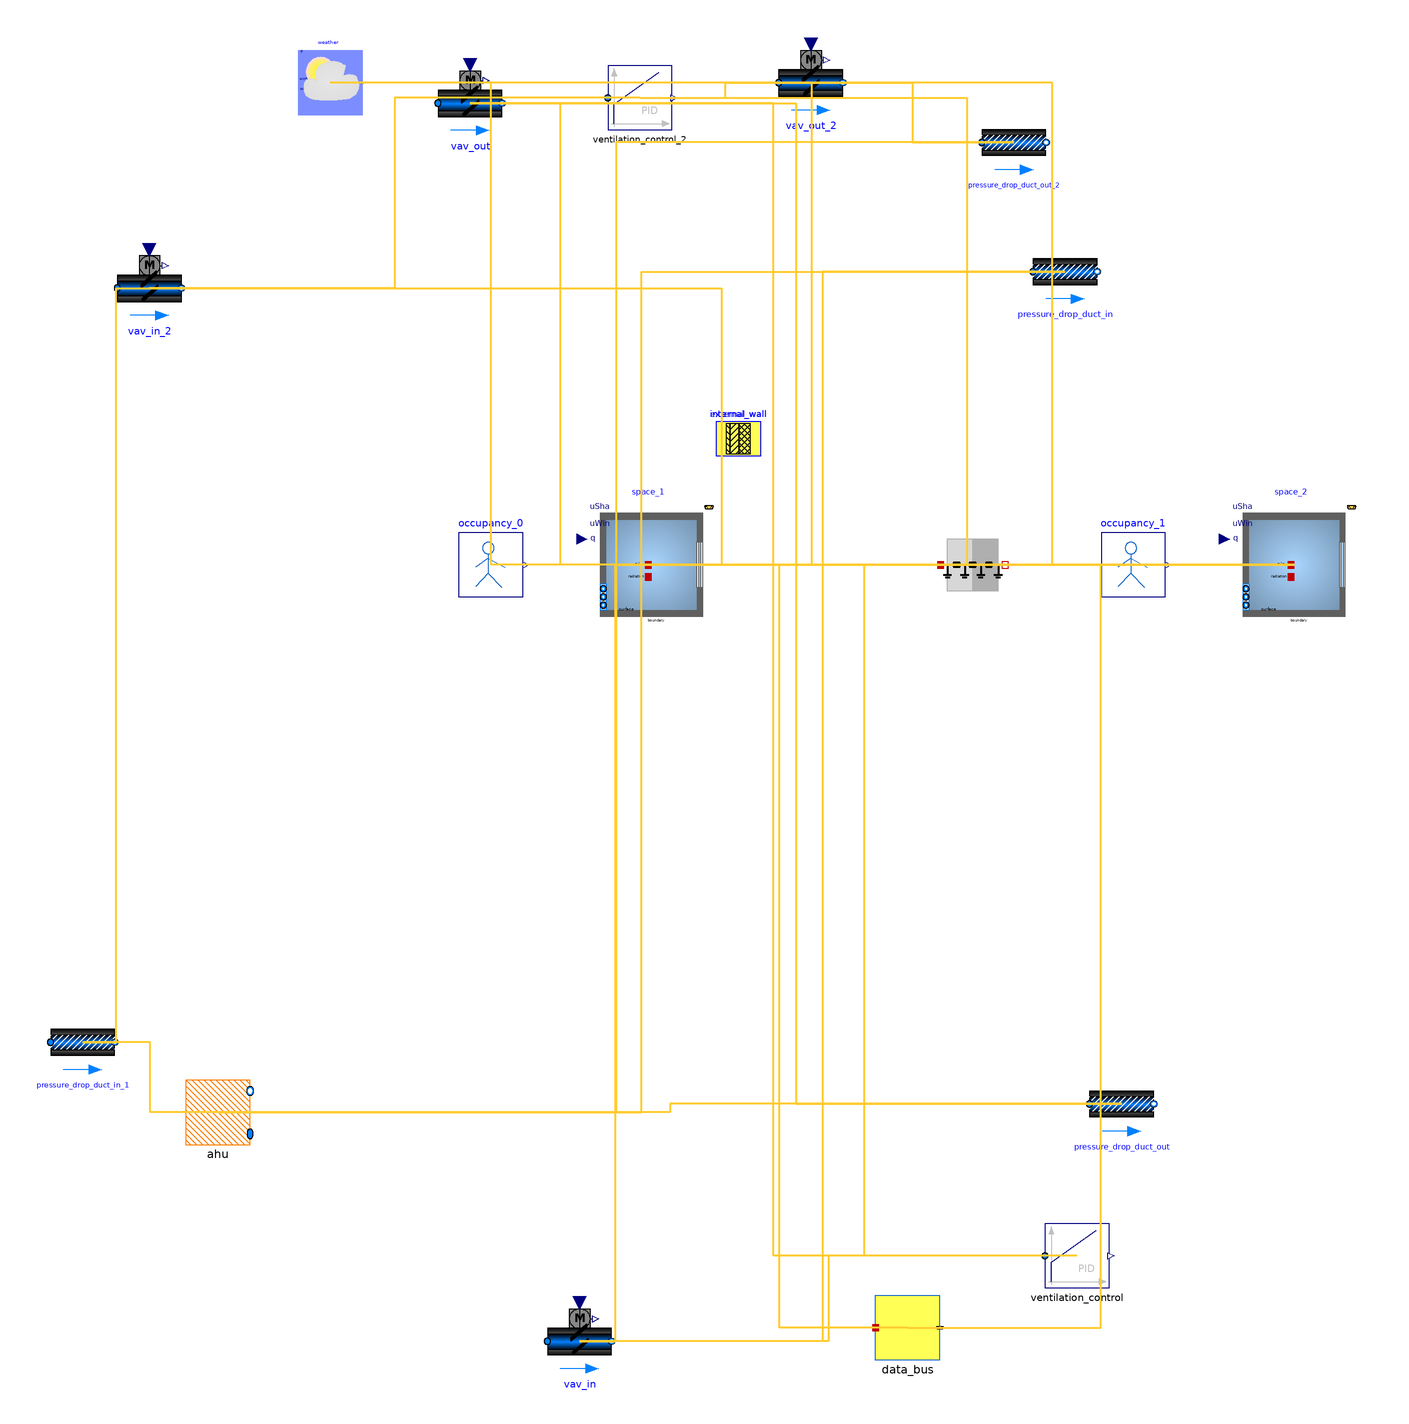

The component connection diagram of the Modelica model below, drawn from its own Placement and Line annotations.

model building
            parameter Buildings.HeatTransfer.Data.GlazingSystems.Generic double_glazing(
    final glass={
        Buildings.HeatTransfer.Data.Glasses.Generic(
        x=0.003,
        k=1.0,
        tauSol={ 0.646 },
        rhoSol_a={ 0.062 },
        rhoSol_b={ 0.063 },
        tauIR=0.0,
        absIR_a=0.84,
        absIR_b=0.84)
        ,
        Buildings.HeatTransfer.Data.Glasses.Generic(
        x=0.003,
        k=1.0,
        tauSol={ 0.646 },
        rhoSol_a={ 0.062 },
        rhoSol_b={ 0.063 },
        tauIR=0.0,
        absIR_a=0.84,
        absIR_b=0.84)

    },
    final gas={
            Buildings.HeatTransfer.Data.Gases.Air(x=0.0127)

    },
    UFra=1.4)
    annotation (
    defaultComponentPrefixes="parameter",
    defaultComponentName="datGlaSys");
    parameter Buildings.HeatTransfer.Data.OpaqueConstructions.Generic
        internal_wall(
    final nLay=1,
    absIR_a=0.9,
    absIR_b=0.9,
    absSol_a=0.6,
    absSol_b=0.6,
    material={Buildings.HeatTransfer.Data.Solids.Generic(
        x=0.2,
        k=0.89,
        c=790.0,
        d=1920.0)    },
    roughness_a=Buildings.HeatTransfer.Types.SurfaceRoughness.Rough)
    annotation (Placement(transformation(extent={{20,84},{34,98}})));    parameter Buildings.HeatTransfer.Data.OpaqueConstructions.Generic
        external_wall(
    final nLay=3,
    absIR_a=0.9,
    absIR_b=0.9,
    absSol_a=0.6,
    absSol_b=0.6,
    material={Buildings.HeatTransfer.Data.Solids.Generic(
        x=0.2,
        k=1.4,
        c=840.0,
        d=2240.0),Buildings.HeatTransfer.Data.Solids.Generic(
        x=0.02,
        k=0.03,
        c=1200.0,
        d=40.0),Buildings.HeatTransfer.Data.Solids.Generic(
        x=0.1,
        k=0.12,
        c=1210.0,
        d=540.0)    },
    roughness_a=Buildings.HeatTransfer.Types.SurfaceRoughness.Rough)
    annotation (Placement(transformation(extent={{20,84},{34,98}})));


package Medium = Buildings.Media.Air(extraPropertiesNames={"CO2"}) "Medium model";
    package MediumW = Buildings.Media.Water "Medium model";

    Buildings.ThermalZones.Detailed.MixedAir space_1(
    redeclare package Medium = Medium,
    AFlo=50,
    hRoo=2,nPorts = 3,                nConExt=2,
                datConExt(
                layers={ external_wall, external_wall },
    A={ 10.0, 10.0 },
    til={Buildings.Types.Tilt.Wall,Buildings.Types.Tilt.Wall},
                azi={ 135.0, 45.0 }),
                nSurBou=1,
                surBou(
                A={ 10.0 },
                til={Buildings.Types.Tilt.Wall}),
                nConBou=1,
                datConBou(
                layers={ external_wall },
    A={ 10.0 },
    til={Buildings.Types.Tilt.Floor},
                azi={ 90.0 }),
                nConExtWin=1,
                datConExtWin(
                layers={ external_wall },
    A={ 10.0 },
    til={Buildings.Types.Tilt.Wall},
                glaSys={ double_glazing },
                wWin={ 1.0 },
                hWin={ 1.0 }),
    nConPar=0,
    energyDynamics=Modelica.Fluid.Types.Dynamics.FixedInitial)
    annotation (Placement(transformation(origin=
    { 0, 50 },extent={{-20,-20},{20,20}}
)));




        many_spaces_simple_ventilation.Common.Occupancy.SimpleOccupancy occupancy_0 annotation (
    Placement(transformation(origin = { -50, 50 },
    extent = {{-10, -10}, {10, 10}}
)));
      Buildings.Fluid.Actuators.Dampers.Exponential
    vav_in(
    redeclare package Medium = Medium,
    m_flow_nominal=1,
    dpDamper_nominal=20,
    allowFlowReversal=false,
    dpFixed_nominal=130) "VAV box for room" annotation (
    Placement(transformation(origin = { -22.428104445385816, -191.6044981376234 },
    extent = {{-10, -10}, {10, 10}}
)));
      Buildings.Fluid.Actuators.Dampers.Exponential
    vav_out(
    redeclare package Medium = Medium,
    m_flow_nominal=1,
    dpDamper_nominal=20,
    allowFlowReversal=false,
    dpFixed_nominal=130) "VAV box for room" annotation (
    Placement(transformation(origin = { -56.4994436588443, 193.63399732694575 },
    extent = {{-10, -10}, {10, 10}}
)));
      Buildings.Fluid.FixedResistances.PressureDrop
    pressure_drop_duct_out(
    m_flow_nominal=1,
    redeclare package Medium = Medium,
    dp_nominal=40) "Pressure drop for return duct" annotation (
    Placement(transformation(origin = { 146.32477694253478, -117.75983698398187 },
    extent = {{-10, -10}, {10, 10}}
)));
      Buildings.Fluid.FixedResistances.PressureDrop
    pressure_drop_duct_in(
    m_flow_nominal=1,
    redeclare package Medium = Medium,
    dp_nominal=40) "Pressure drop for return duct" annotation (
    Placement(transformation(origin = { 128.70951147950794, 141.20276029274825 },
    extent = {{-10, -10}, {10, 10}}
)));
        many_spaces_simple_ventilation.Common.Controls.SpaceControls.PIDSubstance
    ventilation_control(redeclare package
      Medium = Medium, yMax = 0.9, yMin = 0.1, setPoint = 400) annotation (
    Placement(transformation(origin = { 132.46279116890318, -165.0077844196875 },
    extent = {{-10, -10}, {10, 10}}
)));
    Buildings.ThermalZones.Detailed.MixedAir space_2(
    redeclare package Medium = Medium,
    AFlo=50,
    hRoo=2,nPorts = 3,                nConExt=1,
                datConExt(
                layers={ external_wall },
    A={ 10.0 },
    til={Buildings.Types.Tilt.Wall},
                azi={ 45.0 }),
                nSurBou=1,
                surBou(
                A={ 10.0 },
                til={Buildings.Types.Tilt.Wall}),
                nConBou=1,
                datConBou(
                layers={ external_wall },
    A={ 10.0 },
    til={Buildings.Types.Tilt.Floor},
                azi={ 90.0 }),
                nConExtWin=1,
                datConExtWin(
                layers={ external_wall },
    A={ 10.0 },
    til={Buildings.Types.Tilt.Wall},
                glaSys={ double_glazing },
                wWin={ 1.0 },
                hWin={ 1.0 }),
    nConPar=0,
    energyDynamics=Modelica.Fluid.Types.Dynamics.FixedInitial)
    annotation (Placement(transformation(origin=
    { 200, 50 },extent={{-20,-20},{20,20}}
)));



        many_spaces_simple_ventilation.Common.Occupancy.SimpleOccupancy occupancy_1 annotation (
    Placement(transformation(origin = { 150, 50 },
    extent = {{-10, -10}, {10, 10}}
)));
      Buildings.Fluid.Actuators.Dampers.Exponential
    vav_in_2(
    redeclare package Medium = Medium,
    m_flow_nominal=1,
    dpDamper_nominal=20,
    allowFlowReversal=false,
    dpFixed_nominal=130) "VAV box for room" annotation (
    Placement(transformation(origin = { -156.31590557368656, 136.08343083687708 },
    extent = {{-10, -10}, {10, 10}}
)));
      Buildings.Fluid.Actuators.Dampers.Exponential
    vav_out_2(
    redeclare package Medium = Medium,
    m_flow_nominal=1,
    dpDamper_nominal=20,
    allowFlowReversal=false,
    dpFixed_nominal=130) "VAV box for room" annotation (
    Placement(transformation(origin = { 49.581110506415435, 200.0 },
    extent = {{-10, -10}, {10, 10}}
)));
      Buildings.Fluid.FixedResistances.PressureDrop
    pressure_drop_duct_out_2(
    m_flow_nominal=1,
    redeclare package Medium = Medium,
    dp_nominal=40) "Pressure drop for return duct" annotation (
    Placement(transformation(origin = { 112.81622975725756, 181.40255242579838 },
    extent = {{-10, -10}, {10, 10}}
)));
      Buildings.Fluid.FixedResistances.PressureDrop
    pressure_drop_duct_in_1(
    m_flow_nominal=1,
    redeclare package Medium = Medium,
    dp_nominal=40) "Pressure drop for return duct" annotation (
    Placement(transformation(origin = { -177.06091017997457, -98.55752250786536 },
    extent = {{-10, -10}, {10, 10}}
)));
        many_spaces_simple_ventilation.Common.Controls.SpaceControls.PIDSubstance
    ventilation_control_2(redeclare package
      Medium = Medium, yMax = 0.9, yMin = 0.1, setPoint = 400) annotation (
    Placement(transformation(origin = { -3.6152762684072624, 195.2881903963662 },
    extent = {{-10, -10}, {10, 10}}
)));
        Buildings.HeatTransfer.Conduction.MultiLayer internal_space_1_space_2(A =
            10, layers =
    internal_wall, stateAtSurface_a = true, stateAtSurface_b = true)
    "Partition wall between the two
    rooms" annotation(
    Placement(transformation(origin = { 100.0, 50 },
    extent = {{-10, -10}, {10, 10}}
)));
        Buildings.BoundaryConditions.WeatherData.ReaderTMY3
            weather(filNam =
    Modelica.Utilities.Files.loadResource("modelica://Buildings/Resources/weatherdata/USA_IL_Chicago-OHare.Intl.AP.725300_TMY3.mos"))
    annotation (
    Placement(transformation(origin = { -100, 200 },
    extent = {{-10, -10}, {10, 10}}
)));
    many_spaces_simple_ventilation.Common.Fluid.Ventilation.SimpleHVACBuildings
    ahu
    (redeclare package Medium = Medium)
    annotation (
    Placement(transformation(origin = { -134.94113606751907, -120.39566172838525 },
    extent = {{-10, -10}, {10, 10}}
)));
        many_spaces_simple_ventilation.Common.Controls.SpaceControls.DataServer
    data_bus annotation (
    Placement(transformation(origin = { 79.74528993483318, -187.39411354412073 },
    extent = {{-10, -10}, {10, 10}}
)));


equation    connect(space_1.qGai_flow,occupancy_0.y)
annotation (Line(
points={{ 0.0, 50.0 }    ,{ -25.0, 50.0 }    ,{ -25.0, 50.0 }    ,{ -50.0, 50.0 }    },
color={255,204,51},
thickness=0.5,
smooth=Smooth.None));    connect(space_1.ports[1],vav_out.port_a)
annotation (Line(
points={{ 0.0, 50.0 }    ,{ -28.24972182942215, 50.0 }    ,{ -28.24972182942215, 193.63399732694575 }    ,{ -56.4994436588443, 193.63399732694575 }    },
color={255,204,51},
thickness=0.5,
smooth=Smooth.None));    connect(space_1.surf_surBou[1],internal_space_1_space_2.port_a)
annotation (Line(
points={{ 0.0, 50.0 }    ,{ 50.0, 50.0 }    ,{ 50.0, 50.0 }    ,{ 100.0, 50.0 }    },
color={255,204,51},
thickness=0.5,
smooth=Smooth.None));    connect(space_1.weaBus,weather.weaBus)
annotation (Line(
points={{ 0.0, 50.0 }    ,{ -50.0, 50.0 }    ,{ -50.0, 200.0 }    ,{ -100.0, 200.0 }    },
color={255,204,51},
thickness=0.5,
smooth=Smooth.None));    connect(vav_in.port_b,space_1.ports[2])
annotation (Line(
points={{ -22.428104445385816, -191.6044981376234 }    ,{ -11.214052222692908, -191.6044981376234 }    ,{ -11.214052222692908, 50.0 }    ,{ 0.0, 50.0 }    },
color={255,204,51},
thickness=0.5,
smooth=Smooth.None));    connect(vav_out.port_b,pressure_drop_duct_out.port_a)
annotation (Line(
points={{ -56.4994436588443, 193.63399732694575 }    ,{ 44.912666641845234, 193.63399732694575 }    ,{ 44.91266664184525, -117.75983698398187 }    ,{ 146.32477694253478, -117.75983698398187 }    },
color={255,204,51},
thickness=0.5,
smooth=Smooth.None));    connect(pressure_drop_duct_out.port_b,ahu.port_a)
annotation (Line(
points={{ 146.32477694253478, -117.75983698398187 }    ,{ 5.691820437507857, -117.75983698398187 }    ,{ 5.691820437507857, -120.39566172838525 }    ,{ -134.94113606751907, -120.39566172838525 }    },
color={255,204,51},
thickness=0.5,
smooth=Smooth.None));    connect(pressure_drop_duct_in.port_b,vav_in.port_a)
annotation (Line(
points={{ 128.70951147950794, 141.20276029274825 }    ,{ 53.140703517061056, 141.20276029274825 }    ,{ 53.14070351706107, -191.6044981376234 }    ,{ -22.428104445385816, -191.6044981376234 }    },
color={255,204,51},
thickness=0.5,
smooth=Smooth.None));    connect(ventilation_control.port_a,space_1.ports[3])
annotation (Line(
points={{ 132.46279116890318, -165.0077844196875 }    ,{ 66.23139558445159, -165.0077844196875 }    ,{ 66.23139558445159, 50.0 }    ,{ 0.0, 50.0 }    },
color={255,204,51},
thickness=0.5,
smooth=Smooth.None));    connect(ventilation_control.y,vav_in.y)
annotation (Line(
points={{ 132.46279116890318, -165.0077844196875 }    ,{ 55.01734336175868, -165.0077844196875 }    ,{ 55.01734336175869, -191.6044981376234 }    ,{ -22.428104445385816, -191.6044981376234 }    },
color={255,204,51},
thickness=0.5,
smooth=Smooth.None));    connect(ventilation_control.y,vav_out.y)
annotation (Line(
points={{ 132.46279116890318, -165.0077844196875 }    ,{ 37.98167375502945, -165.0077844196875 }    ,{ 37.98167375502943, 193.63399732694575 }    ,{ -56.4994436588443, 193.63399732694575 }    },
color={255,204,51},
thickness=0.5,
smooth=Smooth.None));    connect(space_2.qGai_flow,occupancy_1.y)
annotation (Line(
points={{ 200.0, 50.0 }    ,{ 175.0, 50.0 }    ,{ 175.0, 50.0 }    ,{ 150.0, 50.0 }    },
color={255,204,51},
thickness=0.5,
smooth=Smooth.None));    connect(space_2.ports[1],vav_out_2.port_a)
annotation (Line(
points={{ 200.0, 50.0 }    ,{ 124.79055525320771, 50.0 }    ,{ 124.79055525320771, 200.0 }    ,{ 49.581110506415435, 200.0 }    },
color={255,204,51},
thickness=0.5,
smooth=Smooth.None));    connect(space_2.surf_surBou[1],internal_space_1_space_2.port_b)
annotation (Line(
points={{ 200.0, 50.0 }    ,{ 150.0, 50.0 }    ,{ 150.0, 50.0 }    ,{ 100.0, 50.0 }    },
color={255,204,51},
thickness=0.5,
smooth=Smooth.None));    connect(space_2.weaBus,weather.weaBus)
annotation (Line(
points={{ 200.0, 50.0 }    ,{ 50.0, 50.0 }    ,{ 50.0, 200.0 }    ,{ -100.0, 200.0 }    },
color={255,204,51},
thickness=0.5,
smooth=Smooth.None));    connect(vav_in_2.port_b,space_2.ports[2])
annotation (Line(
points={{ -156.31590557368656, 136.08343083687708 }    ,{ 21.842047213156718, 136.08343083687708 }    ,{ 21.842047213156718, 50.0 }    ,{ 200.0, 50.0 }    },
color={255,204,51},
thickness=0.5,
smooth=Smooth.None));    connect(vav_out_2.port_b,pressure_drop_duct_out_2.port_a)
annotation (Line(
points={{ 49.581110506415435, 200.0 }    ,{ 81.1986701318365, 200.0 }    ,{ 81.1986701318365, 181.40255242579838 }    ,{ 112.81622975725756, 181.40255242579838 }    },
color={255,204,51},
thickness=0.5,
smooth=Smooth.None));    connect(pressure_drop_duct_out_2.port_b,ahu.port_a)
annotation (Line(
points={{ 112.81622975725756, 181.40255242579838 }    ,{ -11.062453155130754, 181.40255242579838 }    ,{ -11.062453155130754, -120.39566172838525 }    ,{ -134.94113606751907, -120.39566172838525 }    },
color={255,204,51},
thickness=0.5,
smooth=Smooth.None));    connect(pressure_drop_duct_in_1.port_b,vav_in_2.port_a)
annotation (Line(
points={{ -177.06091017997457, -98.55752250786536 }    ,{ -166.68840787683058, -98.55752250786536 }    ,{ -166.68840787683058, 136.08343083687708 }    ,{ -156.31590557368656, 136.08343083687708 }    },
color={255,204,51},
thickness=0.5,
smooth=Smooth.None));    connect(ventilation_control_2.port_a,space_2.ports[3])
annotation (Line(
points={{ -3.6152762684072624, 195.2881903963662 }    ,{ 98.19236186579637, 195.2881903963662 }    ,{ 98.19236186579637, 50.0 }    ,{ 200.0, 50.0 }    },
color={255,204,51},
thickness=0.5,
smooth=Smooth.None));    connect(ventilation_control_2.y,vav_in_2.y)
annotation (Line(
points={{ -3.6152762684072624, 195.2881903963662 }    ,{ -79.96559092104691, 195.2881903963662 }    ,{ -79.96559092104691, 136.08343083687708 }    ,{ -156.31590557368656, 136.08343083687708 }    },
color={255,204,51},
thickness=0.5,
smooth=Smooth.None));    connect(ventilation_control_2.y,vav_out_2.y)
annotation (Line(
points={{ -3.6152762684072624, 195.2881903963662 }    ,{ 22.982917119004085, 195.2881903963662 }    ,{ 22.982917119004085, 200.0 }    ,{ 49.581110506415435, 200.0 }    },
color={255,204,51},
thickness=0.5,
smooth=Smooth.None));    connect(ahu.port_b,pressure_drop_duct_in.port_a)
annotation (Line(
points={{ -134.94113606751907, -120.39566172838525 }    ,{ -3.115812294005565, -120.39566172838525 }    ,{ -3.115812294005565, 141.20276029274825 }    ,{ 128.70951147950794, 141.20276029274825 }    },
color={255,204,51},
thickness=0.5,
smooth=Smooth.None));    connect(ahu.port_b,pressure_drop_duct_in_1.port_a)
annotation (Line(
points={{ -134.94113606751907, -120.39566172838525 }    ,{ -156.00102312374682, -120.39566172838525 }    ,{ -156.00102312374682, -98.55752250786536 }    ,{ -177.06091017997457, -98.55752250786536 }    },
color={255,204,51},
thickness=0.5,
smooth=Smooth.None));    connect(data_bus.port[1],space_1.heaPorAir)
annotation (Line(
points={{ 79.74528993483318, -187.39411354412073 }    ,{ 39.87264496741659, -187.39411354412073 }    ,{ 39.87264496741659, 50.0 }    ,{ 0.0, 50.0 }    },
color={255,204,51},
thickness=0.5,
smooth=Smooth.None));    connect(data_bus.port[2],space_2.heaPorAir)
annotation (Line(
points={{ 79.74528993483318, -187.39411354412073 }    ,{ 139.8726449674166, -187.39411354412073 }    ,{ 139.8726449674166, 50.0 }    ,{ 200.0, 50.0 }    },
color={255,204,51},
thickness=0.5,
smooth=Smooth.None));end building;